Labelled photos from "lemon_leaf_dataset", an image-classification folder in bhawanakc07/Major_project-Lemonleaf-. The possible labels are: anthracnose, bacterial blight, citrus canker, curl virus, deficiency leaf, dry leaf, healthy leaf, sooty mould, spider mites.

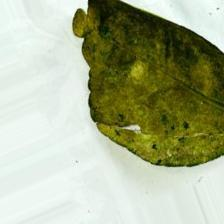
Label: sooty mould

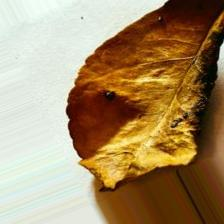
Label: dry leaf

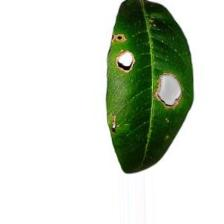
Label: anthracnose

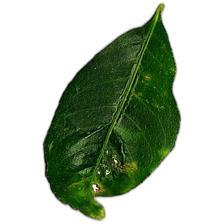
Label: citrus canker

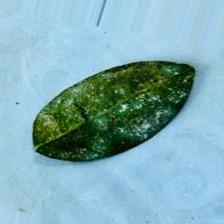
Label: spider mites

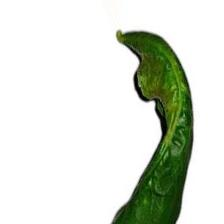
Label: curl virus
